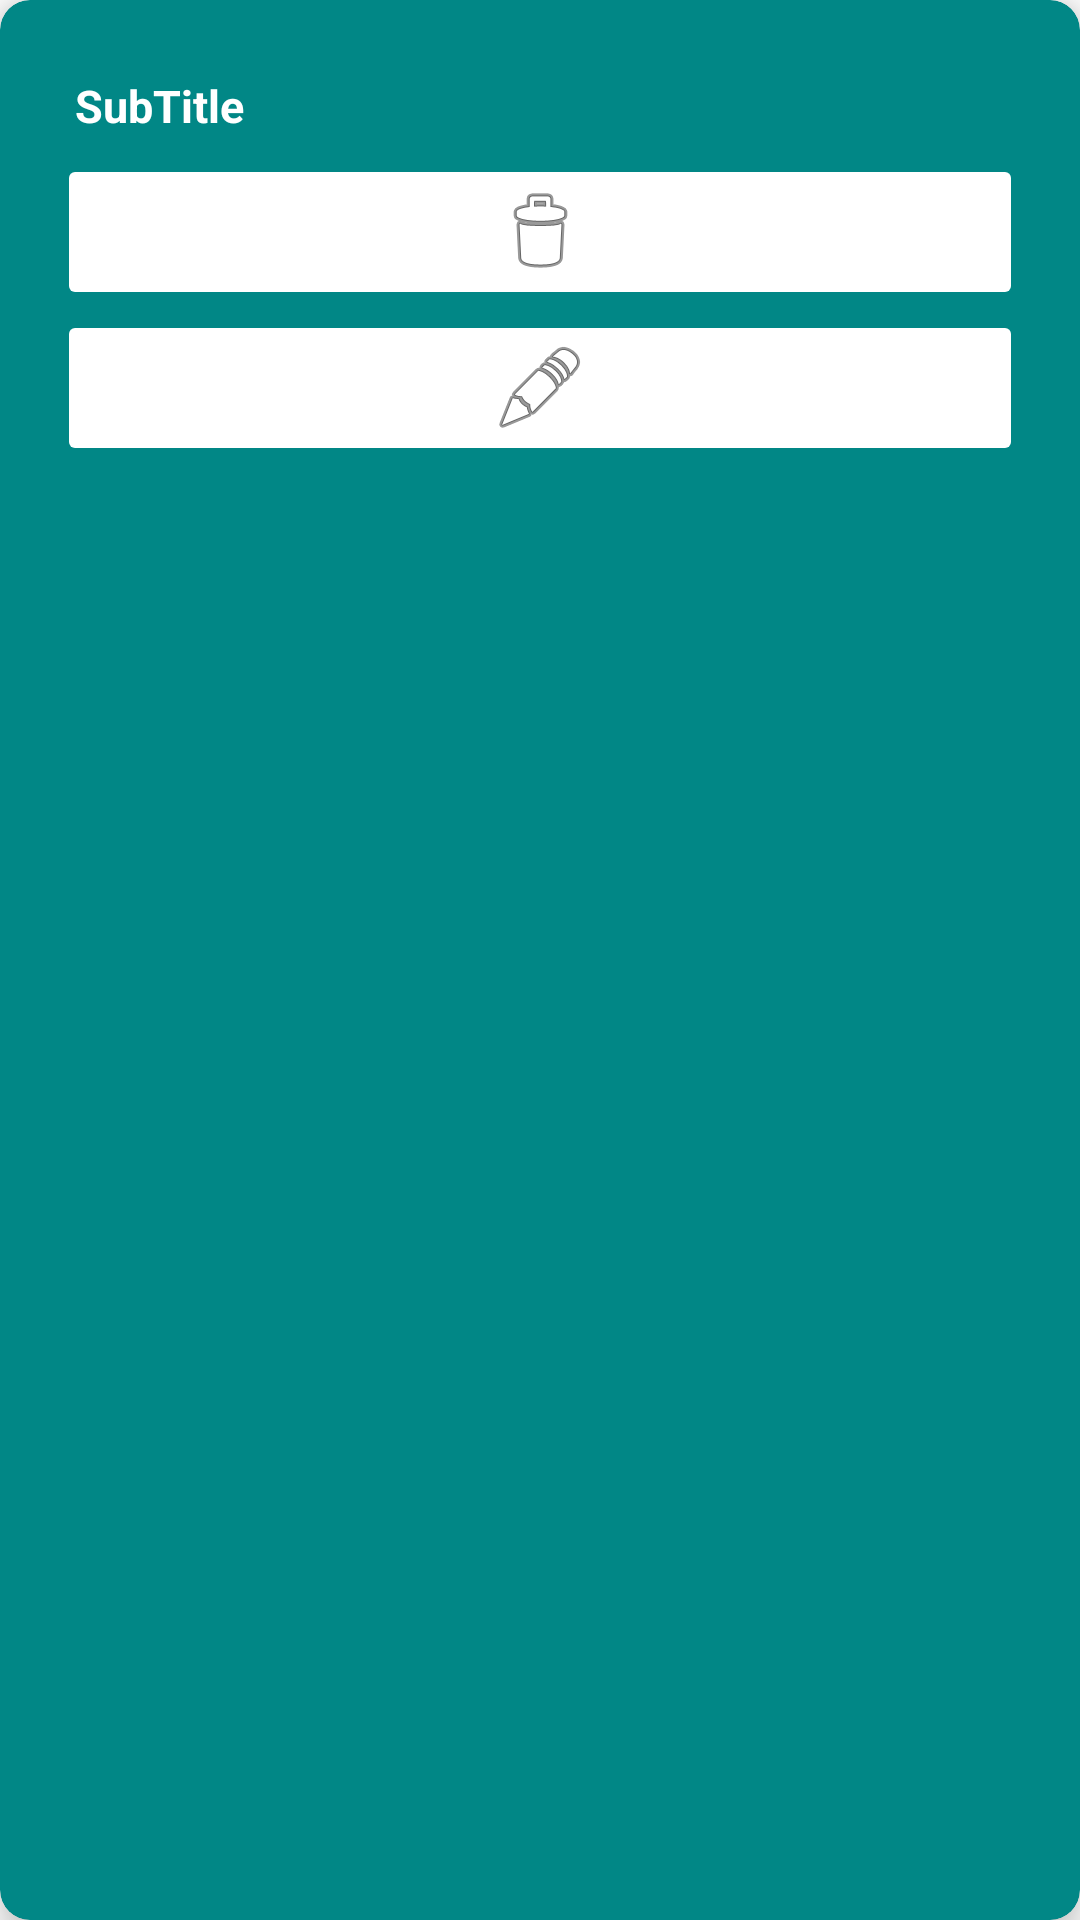

The Android layout XML behind this screen, and the referenced resources:
<!-- AndroidManifest.xml: application theme Theme.NoteAppFireBase -->
<!-- res/layout/notes_row.xml -->
<?xml version="1.0" encoding="utf-8"?>
<androidx.cardview.widget.CardView xmlns:android="http://schemas.android.com/apk/res/android"
    xmlns:tools="http://schemas.android.com/tools"
    android:layout_width="match_parent"
    android:layout_height="wrap_content"
    xmlns:app="http://schemas.android.com/apk/res-auto"
    app:cardCornerRadius="10dp"
    app:cardElevation="8dp"
    app:cardMaxElevation="5dp"
    android:layout_margin="10dp"
    android:backgroundTint="@color/teal_700"

    >
    <LinearLayout
        android:orientation="horizontal"
        android:layout_width="match_parent"
        android:layout_height="wrap_content">
        <LinearLayout
            android:layout_weight="1"
            android:orientation="vertical"
            android:layout_margin="15dp"
            android:padding="4dp"
            android:layout_width="wrap_content"
            android:layout_height="wrap_content">
            <TextView
                android:id="@+id/mSubTitle"
                android:text="SubTitle"
                android:textColor="@android:color/white"
                android:textSize="15sp"
                android:textStyle="bold"
                android:layout_margin="6dp"

                android:layout_width="match_parent"
                android:layout_height="wrap_content"/>

            <ImageButton
                android:id="@+id/deletebt"
                android:onClick="update"
                android:backgroundTint="@color/white"
                android:layout_width="match_parent"
                android:layout_height="wrap_content"
                app:srcCompat="@android:drawable/ic_menu_delete"
                tools:ignore="OnClick,SpeakableTextPresentCheck,UsingOnClickInXml" />

            <ImageButton
                android:id="@+id/updatebt"
                android:layout_width="match_parent"
                android:backgroundTint="@color/white"
                android:layout_height="wrap_content"
                app:srcCompat="@android:drawable/ic_menu_edit"
                tools:ignore="SpeakableTextPresentCheck" />

        </LinearLayout>

    </LinearLayout>

</androidx.cardview.widget.CardView>
<!-- resources referenced by this layout -->
<resources>
  <style name="Theme.NoteAppFireBase" parent="Theme.MaterialComponents.DayNight.DarkActionBar">
          
          <item name="colorPrimary">@color/purple_500</item>
          <item name="colorPrimaryVariant">@color/purple_700</item>
          <item name="colorOnPrimary">@color/white</item>
          
          <item name="colorSecondary">@color/teal_200</item>
          <item name="colorSecondaryVariant">@color/teal_700</item>
          <item name="colorOnSecondary">@color/black</item>
          
          <item name="android:statusBarColor" tools:targetApi="l">?attr/colorPrimaryVariant</item>
          
      </style>
  <!-- not gathered from this repository: default colours our renderer supplied (Android Studio template values) -->
  <color name="purple_500">#FF6200EE</color>
  <color name="purple_700">#FF3700B3</color>
  <color name="teal_200">#FF03DAC5</color>
  <color name="teal_700">#FF018786</color>
  <color name="black">#FF000000</color>
  <color name="white">#FFFFFFFF</color>
</resources>
